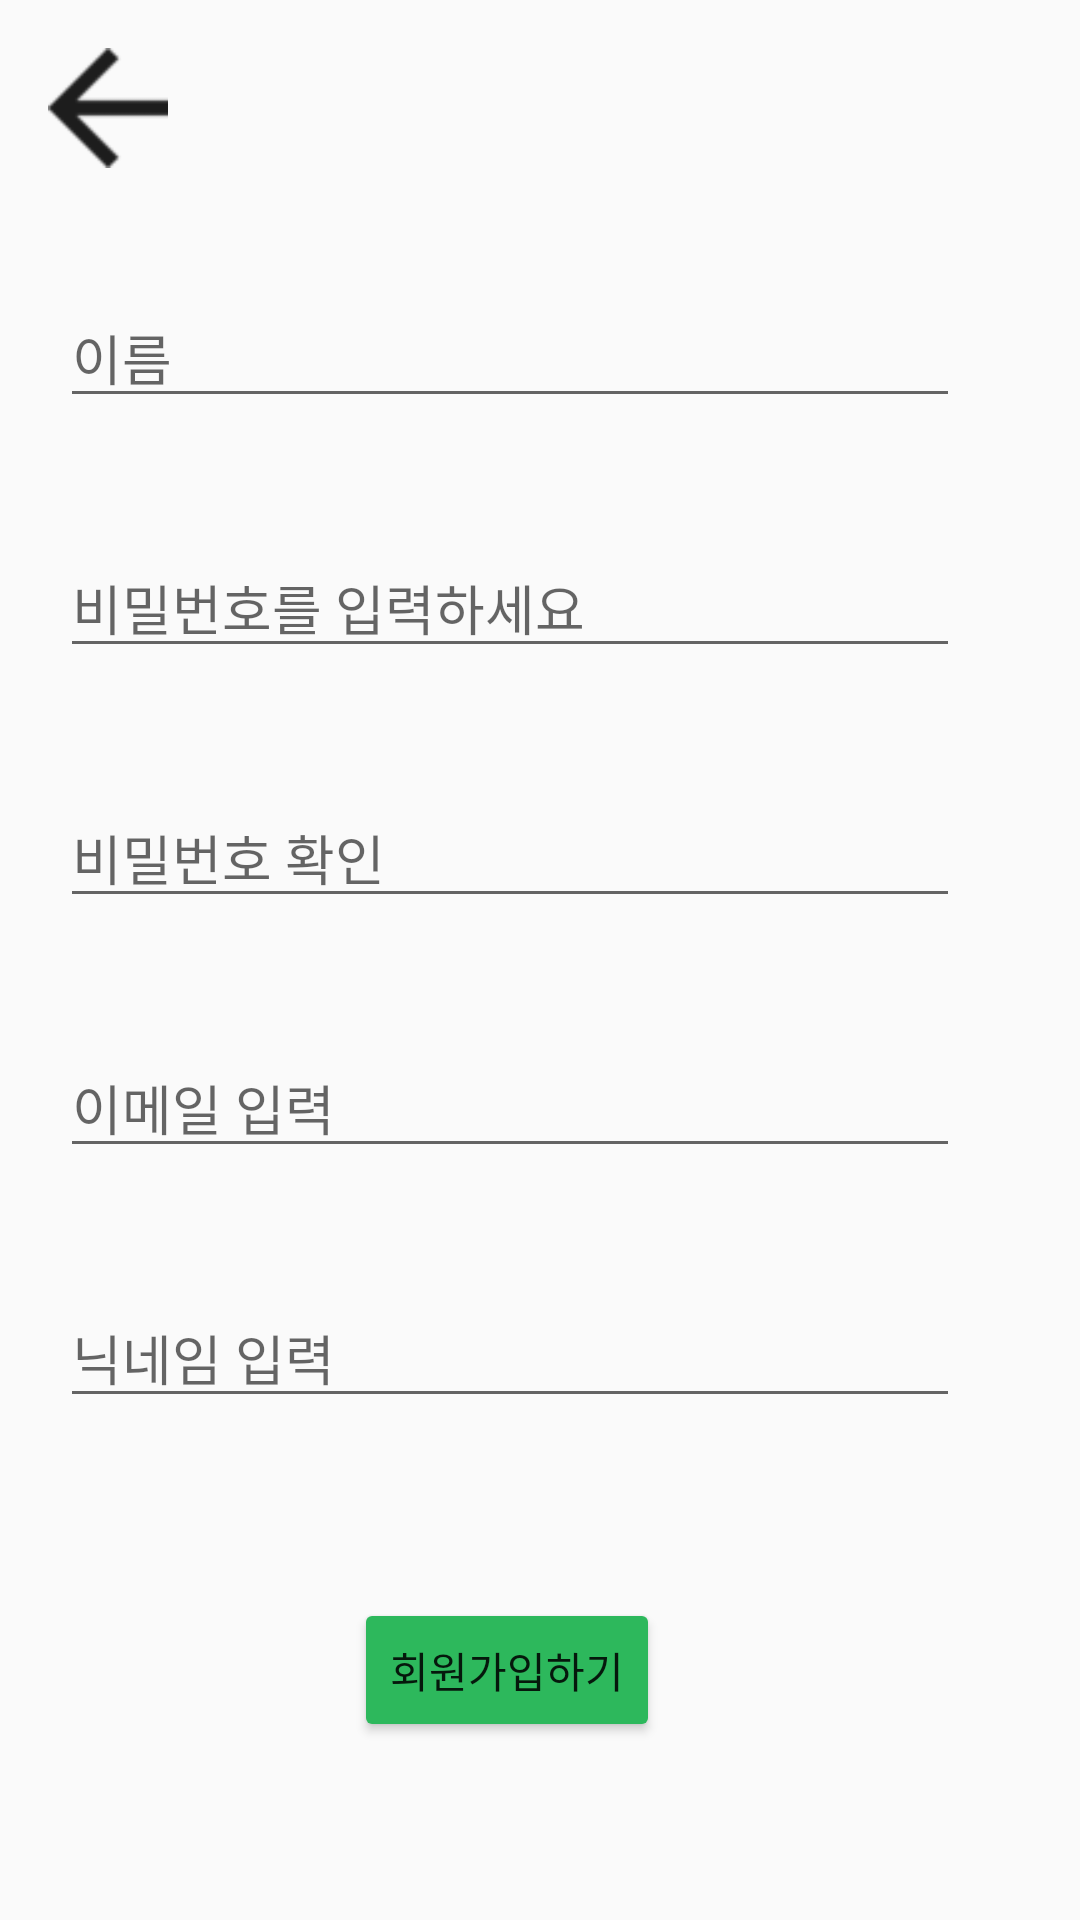

Reconstruct the res/layout file that produces this screen, plus the resources it refers to.
<!-- AndroidManifest.xml: application theme AppTheme -->
<!-- res/layout/activity_sign_up.xml -->
<?xml version="1.0" encoding="utf-8"?>
<LinearLayout xmlns:android="http://schemas.android.com/apk/res/android"
    xmlns:app="http://schemas.android.com/apk/res-auto"
    xmlns:tools="http://schemas.android.com/tools"
    android:layout_width="match_parent"
    android:layout_height="match_parent"
    tools:context=".SignUpActivity"
    android:orientation="vertical">

    <ImageButton
        android:id="@+id/btn_back"
        android:layout_width="40dp"
        android:layout_height="40dp"
        android:layout_marginStart="16dp"
        android:layout_marginLeft="16dp"
        android:layout_marginTop="16dp"
        android:background="@drawable/back"
        android:tint="#2DB85C" />

    <ScrollView
        android:id="@+id/sv_signup"
        android:layout_width="match_parent"
        android:layout_height="match_parent"
        app:layout_constraintTop_toBottomOf="@+id/btn_back">

        <androidx.constraintlayout.widget.ConstraintLayout
            android:id="@+id/constraintLayout"
            android:layout_width="match_parent"
            android:layout_height="match_parent">

            <EditText
                android:id="@+id/et_name_signup"
                android:layout_width="300dp"
                android:layout_height="wrap_content"
                android:layout_marginStart="20dp"
                android:layout_marginLeft="20dp"
                android:layout_marginTop="40dp"
                android:layout_marginEnd="100dp"
                android:layout_marginRight="100dp"
                android:ems="10"
                android:hint="이름"
                android:inputType="textPersonName"
                app:layout_constraintEnd_toEndOf="parent"
                app:layout_constraintHorizontal_bias="0.0"
                app:layout_constraintStart_toStartOf="parent"
                app:layout_constraintTop_toTopOf="parent" />

            <TextView
                android:id="@+id/tv_1"
                android:layout_width="300dp"
                android:layout_height="34dp"
                android:layout_marginStart="20dp"
                android:layout_marginLeft="20dp"
                app:layout_constraintBottom_toTopOf="@+id/et_pw_signup"
                app:layout_constraintEnd_toEndOf="parent"
                app:layout_constraintHorizontal_bias="0.0"
                app:layout_constraintStart_toStartOf="parent"
                app:layout_constraintTop_toBottomOf="@+id/et_name_signup" />

            <TextView
                android:id="@+id/tv_2"
                android:layout_width="300dp"
                android:layout_height="34dp"
                android:layout_marginStart="20dp"
                android:layout_marginLeft="20dp"
                app:layout_constraintBottom_toTopOf="@+id/et_pwcheck_signup"
                app:layout_constraintEnd_toEndOf="parent"
                app:layout_constraintHorizontal_bias="0.0"
                app:layout_constraintStart_toStartOf="parent"
                app:layout_constraintTop_toBottomOf="@+id/et_pw_signup" />

            <TextView
                android:id="@+id/tv_3"
                android:layout_width="300dp"
                android:layout_height="34dp"
                android:layout_marginStart="20dp"
                android:layout_marginLeft="20dp"
                app:layout_constraintBottom_toTopOf="@+id/et_email_signup"
                app:layout_constraintEnd_toEndOf="parent"
                app:layout_constraintHorizontal_bias="0.0"
                app:layout_constraintStart_toStartOf="parent"
                app:layout_constraintTop_toBottomOf="@+id/et_pwcheck_signup" />

            <TextView
                android:id="@+id/tv_4"
                android:layout_width="300dp"
                android:layout_height="34dp"
                android:layout_marginStart="20dp"
                android:layout_marginLeft="20dp"
                app:layout_constraintBottom_toTopOf="@+id/et_nickname_signup"
                app:layout_constraintEnd_toEndOf="parent"
                app:layout_constraintHorizontal_bias="0.0"
                app:layout_constraintStart_toStartOf="parent"
                app:layout_constraintTop_toBottomOf="@+id/et_email_signup" />

            <TextView
                android:id="@+id/tv_5"
                android:layout_width="300dp"
                android:layout_height="34dp"
                android:layout_marginStart="20dp"
                android:layout_marginLeft="20dp"
                app:layout_constraintEnd_toEndOf="parent"
                app:layout_constraintHorizontal_bias="0.0"
                app:layout_constraintStart_toStartOf="parent"
                app:layout_constraintTop_toBottomOf="@+id/et_nickname_signup" />

            <EditText
                android:id="@+id/et_pw_signup"
                android:layout_width="300dp"
                android:layout_height="wrap_content"
                android:layout_marginStart="20dp"
                android:layout_marginLeft="20dp"
                android:layout_marginTop="40dp"
                android:layout_marginEnd="100dp"
                android:layout_marginRight="100dp"
                android:ems="10"
                android:hint="비밀번호를 입력하세요"
                android:inputType="textPassword"
                app:layout_constraintEnd_toEndOf="parent"
                app:layout_constraintHorizontal_bias="0.0"
                app:layout_constraintStart_toStartOf="parent"
                app:layout_constraintTop_toBottomOf="@+id/et_name_signup" />

            <EditText
                android:id="@+id/et_pwcheck_signup"
                android:layout_width="300dp"
                android:layout_height="wrap_content"
                android:layout_marginStart="20dp"
                android:layout_marginLeft="20dp"
                android:layout_marginTop="40dp"
                android:layout_marginEnd="100dp"
                android:layout_marginRight="100dp"
                android:ems="10"
                android:hint="비밀번호 확인"
                android:inputType="textPassword"
                app:layout_constraintEnd_toEndOf="parent"
                app:layout_constraintHorizontal_bias="0.0"
                app:layout_constraintStart_toStartOf="parent"
                app:layout_constraintTop_toBottomOf="@+id/et_pw_signup" />

            <EditText
                android:id="@+id/et_email_signup"
                android:layout_width="300dp"
                android:layout_height="wrap_content"
                android:layout_marginStart="20dp"
                android:layout_marginLeft="20dp"
                android:layout_marginTop="40dp"
                android:layout_marginEnd="100dp"
                android:layout_marginRight="100dp"
                android:ems="10"
                android:hint="이메일 입력"
                android:inputType="textPersonName"
                app:layout_constraintEnd_toEndOf="parent"
                app:layout_constraintHorizontal_bias="0.0"
                app:layout_constraintStart_toStartOf="parent"
                app:layout_constraintTop_toBottomOf="@+id/et_pwcheck_signup" />

            <EditText
                android:id="@+id/et_nickname_signup"
                android:layout_width="300dp"
                android:layout_height="wrap_content"
                android:layout_marginStart="20dp"
                android:layout_marginLeft="20dp"
                android:layout_marginTop="40dp"
                android:layout_marginEnd="100dp"
                android:layout_marginRight="100dp"
                android:ems="10"
                android:hint="닉네임 입력"
                android:inputType="textPersonName"
                app:layout_constraintEnd_toEndOf="parent"
                app:layout_constraintHorizontal_bias="0.0"
                app:layout_constraintStart_toStartOf="parent"
                app:layout_constraintTop_toBottomOf="@+id/et_email_signup" />


            <ImageView
                android:id="@+id/iv_err1"
                android:layout_width="30dp"
                android:layout_height="30dp"
                android:layout_marginTop="44dp"
                app:layout_constraintEnd_toEndOf="parent"
                app:layout_constraintHorizontal_bias="0.18"
                app:layout_constraintStart_toEndOf="@+id/et_name_signup"
                app:layout_constraintTop_toTopOf="parent"
                tools:srcCompat="@tools:sample/avatars"
                tools:visibility="invisible" />

            <ImageView
                android:id="@+id/iv_err2"
                android:layout_width="30dp"
                android:layout_height="30dp"
                android:layout_marginTop="60dp"
                app:layout_constraintEnd_toEndOf="parent"
                app:layout_constraintHorizontal_bias="0.18"
                app:layout_constraintStart_toEndOf="@+id/et_name_signup"
                app:layout_constraintTop_toBottomOf="@+id/iv_err1"
                tools:srcCompat="@tools:sample/avatars"
                tools:visibility="invisible" />

            <ImageView
                android:id="@+id/iv_err3"
                android:layout_width="30dp"
                android:layout_height="30dp"
                android:layout_marginTop="60dp"
                app:layout_constraintEnd_toEndOf="parent"
                app:layout_constraintHorizontal_bias="0.18"
                app:layout_constraintStart_toEndOf="@+id/et_name_signup"
                app:layout_constraintTop_toBottomOf="@+id/iv_err2"
                tools:srcCompat="@tools:sample/avatars"
                tools:visibility="invisible" />

            <ImageView
                android:id="@+id/iv_err4"
                android:layout_width="30dp"
                android:layout_height="30dp"
                android:layout_marginTop="52dp"
                app:layout_constraintEnd_toEndOf="parent"
                app:layout_constraintHorizontal_bias="0.18"
                app:layout_constraintStart_toEndOf="@+id/et_name_signup"
                app:layout_constraintTop_toBottomOf="@+id/iv_err3"
                tools:srcCompat="@tools:sample/avatars"
                tools:visibility="invisible" />

            <ImageView
                android:id="@+id/iv_err5"
                android:layout_width="30dp"
                android:layout_height="30dp"
                android:layout_marginTop="56dp"
                app:layout_constraintEnd_toEndOf="parent"
                app:layout_constraintHorizontal_bias="0.18"
                app:layout_constraintStart_toEndOf="@+id/et_name_signup"
                app:layout_constraintTop_toBottomOf="@+id/iv_err4"
                tools:srcCompat="@tools:sample/avatars"
                tools:visibility="invisible" />

            <Button
                android:id="@+id/btn_confirm_signup"
                android:layout_width="wrap_content"
                android:layout_height="wrap_content"
                android:layout_marginTop="60dp"
                android:text="회원가입하기"
                app:backgroundTint="#2DB85C"
                app:layout_constraintEnd_toEndOf="parent"
                app:layout_constraintHorizontal_bias="0.458"
                app:layout_constraintStart_toStartOf="parent"
                app:layout_constraintTop_toBottomOf="@+id/et_nickname_signup" />

        </androidx.constraintlayout.widget.ConstraintLayout>
    </ScrollView>

</LinearLayout>
<!-- resources referenced by this layout -->
<resources>
  <!-- drawable back: png bitmap (drawable, 1106 bytes) -->
  <style name="AppTheme" parent="Theme.AppCompat.Light.NoActionBar">
          
  
  
  
  
      </style>
</resources>
